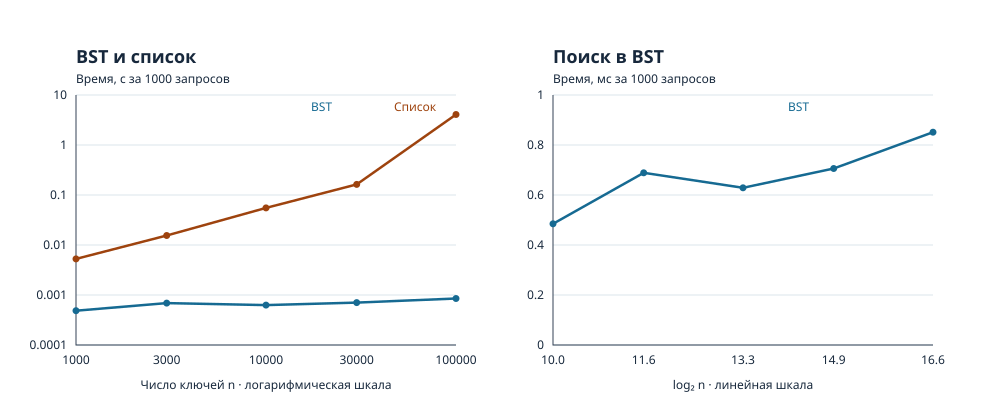

The data file committed next to this chart (first rows):
n, height, bst_s, list_s
1000, 23, 0.000485, 0.005268
3000, 22, 0.000689, 0.01551
10000, 30, 0.000629, 0.05514
30000, 34, 0.000706, 0.1631
100000, 38, 0.000851, 4.08
